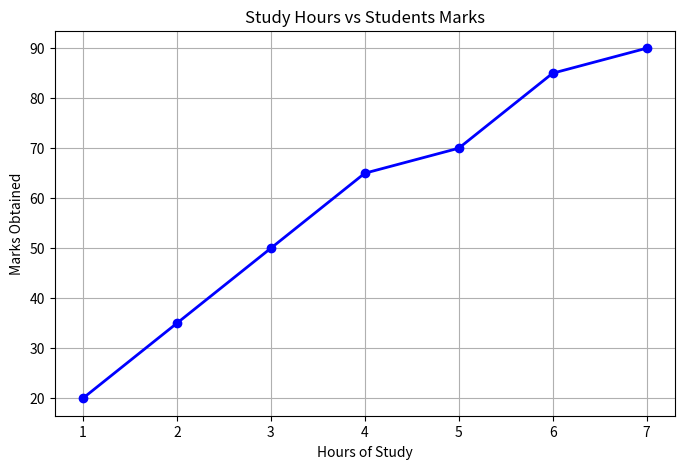

Source code (Python):
import matplotlib.pyplot as plt

# 1. Predefined Data
# X-axis: Hours of Study
hours = [1, 2, 3, 4, 5, 6, 7]
# Y-axis: Marks Scored
marks = [20, 35, 50, 65, 70, 85, 90]

# 2. Create the Plot
plt.figure(figsize=(8, 5))

# Plotting the line (marker='o' adds dots at the data points)
plt.plot(hours, marks, color='blue', marker='o', linestyle='-', linewidth=2)

# 3. Adding Labels and Title
plt.title("Study Hours vs Students Marks")
plt.xlabel("Hours of Study")
plt.ylabel("Marks Obtained")

# Add a grid for better readability
plt.grid(True)

# 4. Show the Graph
plt.show()
